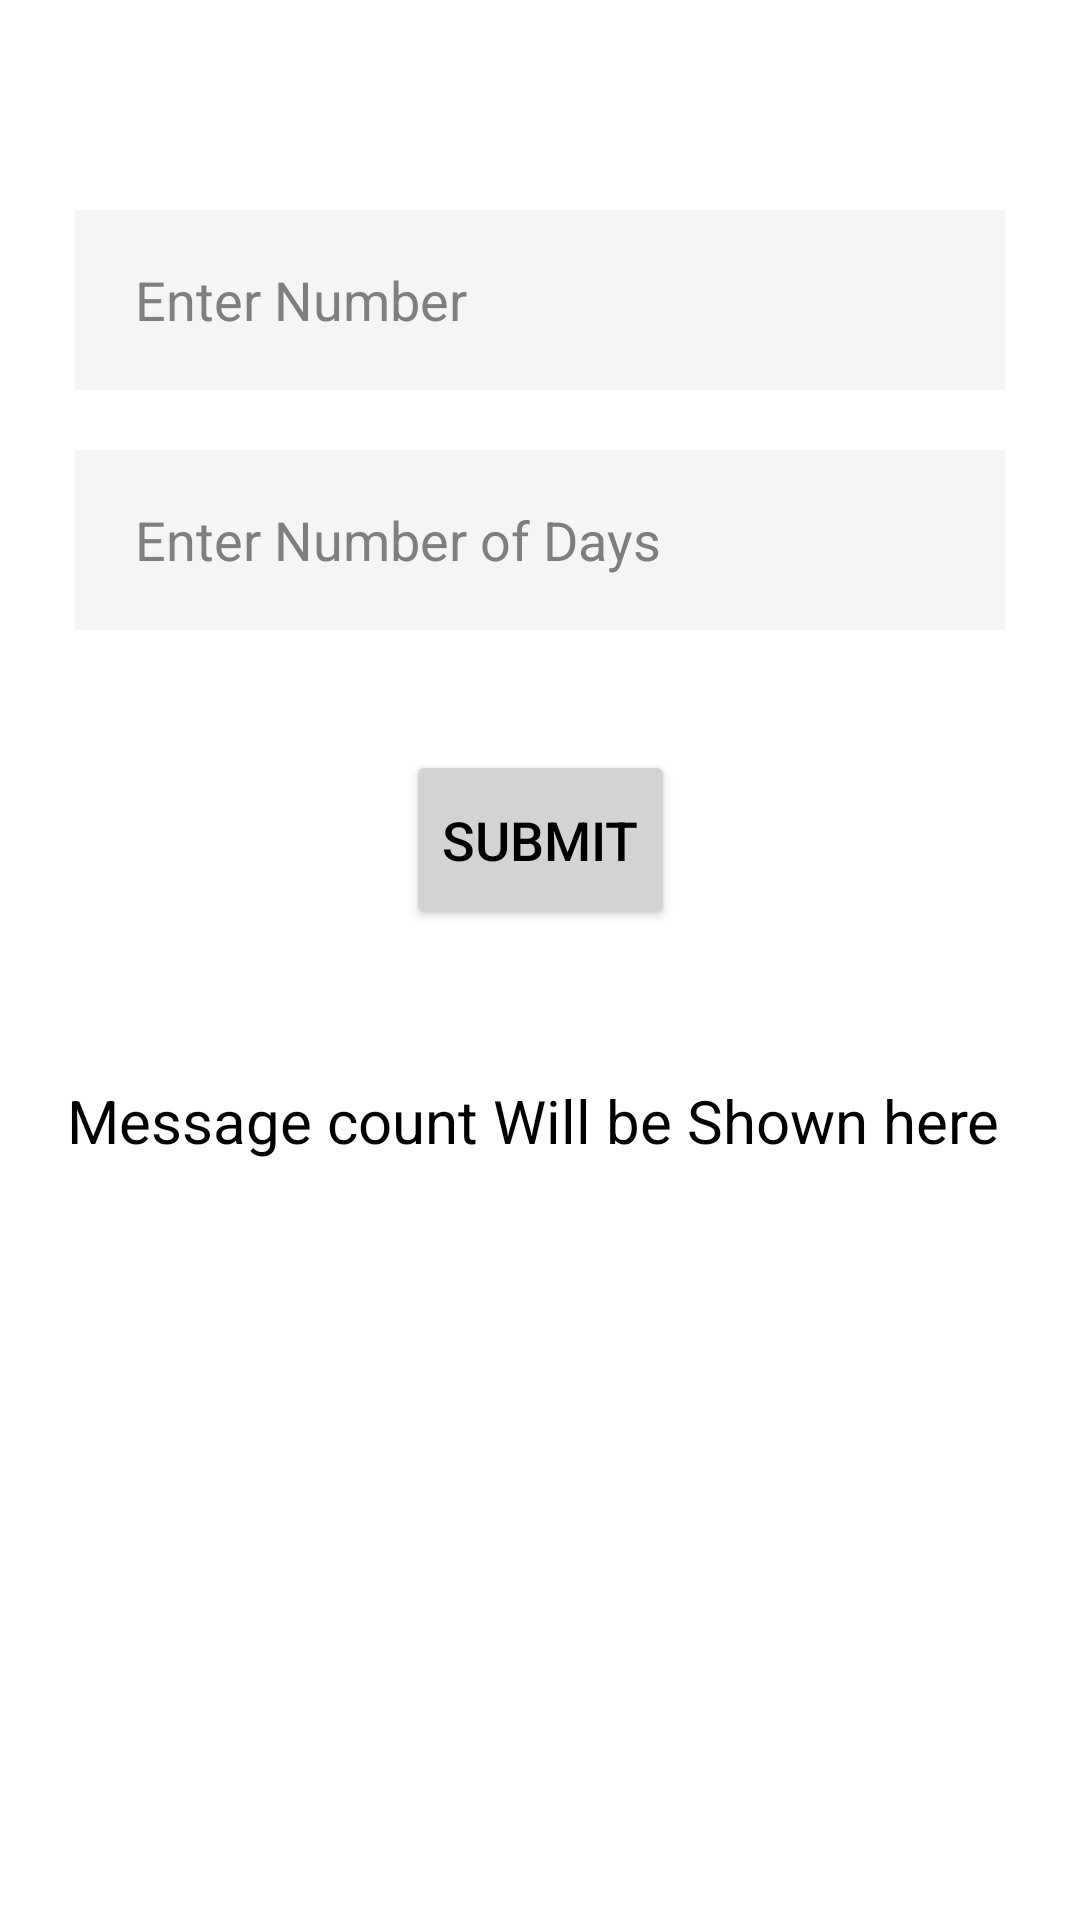

Reconstruct the res/layout file that produces this screen, plus the resources it refers to.
<!-- AndroidManifest.xml: application theme Theme.MessageCounter -->
<!-- res/layout/fragment_message_counter.xml -->
<layout xmlns:android="http://schemas.android.com/apk/res/android"
    xmlns:tools="http://schemas.android.com/tools"
    xmlns:app="http://schemas.android.com/apk/res-auto">

    <androidx.constraintlayout.widget.ConstraintLayout
        android:layout_width="match_parent"
        android:layout_height="match_parent"
        android:background="@color/white">

        <EditText
            android:id="@+id/etNumber"
            android:layout_width="match_parent"
            android:layout_height="60dp"
            android:layout_marginTop="70dp"
            android:layout_marginHorizontal="25dp"
            android:hint="@string/enter_number"
            android:textColorHint="@color/dark_grey"
            android:inputType="text"
            android:textColor="@color/black"
            android:textCursorDrawable="@color/black"
            android:background="@color/light_grey"
            android:paddingHorizontal="20dp"
            app:layout_constraintTop_toTopOf="parent"
            app:layout_constraintStart_toStartOf="parent"
            app:layout_constraintEnd_toEndOf="parent"/>

        <EditText
            android:id="@+id/etDays"
            android:layout_width="match_parent"
            android:layout_height="60dp"
            android:layout_marginTop="20dp"
            android:layout_marginHorizontal="25dp"
            android:textColorHint="@color/dark_grey"
            android:background="@color/light_grey"
            android:hint="@string/enter_number_of_days"
            android:inputType="number"
            android:textColor="@color/black"
            android:textCursorDrawable="@color/black"
            android:paddingHorizontal="20dp"
            app:layout_constraintTop_toBottomOf="@id/etNumber"
            app:layout_constraintStart_toStartOf="@id/etDays"
            app:layout_constraintEnd_toEndOf="@id/etDays"/>

        <Button
            android:id="@+id/submitButton"
            android:layout_width="wrap_content"
            android:layout_height="60dp"
            android:text="@string/submit"
            android:backgroundTint="@color/grey"
            android:textSize="18sp"
            android:textColor="@color/black"
            android:layout_marginTop="40dp"
            app:layout_constraintTop_toBottomOf="@id/etDays"
            app:layout_constraintStart_toStartOf="@id/etDays"
            app:layout_constraintEnd_toEndOf="@id/etDays"/>

        <TextView
            android:id="@+id/result"
            android:layout_width="wrap_content"
            android:layout_height="wrap_content"
            android:text="Message count Will be Shown here "
            android:padding="10dp"
            android:layout_marginHorizontal="20sp"
            android:layout_marginTop="40dp"
            android:gravity="center_horizontal"
            android:textColor="@color/black"
            android:textSize="20dp"
            app:layout_constraintTop_toBottomOf="@id/submitButton"
            app:layout_constraintStart_toStartOf="parent"
            app:layout_constraintEnd_toEndOf="parent" />

    </androidx.constraintlayout.widget.ConstraintLayout>
</layout>
<!-- resources referenced by this layout -->
<resources>
  <color name="black">#FF000000</color>
  <color name="dark_grey">#7f7f7f </color>
  <color name="grey">#D3D3D3</color>\
  <color name="light_grey">#f5f5f5</color>
  <color name="white">#FFFFFFFF</color>
  <string name="enter_number">Enter Number</string>
  <string name="enter_number_of_days">Enter Number of Days</string>
  <string name="submit">Submit</string>
  <style name="Theme.MessageCounter" parent="Theme.MaterialComponents.DayNight.DarkActionBar">
          
          <item name="colorPrimary">@color/purple_500</item>
          <item name="colorPrimaryVariant">@color/purple_700</item>
          <item name="colorOnPrimary">@color/white</item>
          
          <item name="colorSecondary">@color/teal_200</item>
          <item name="colorSecondaryVariant">@color/teal_700</item>
          <item name="colorOnSecondary">@color/black</item>
          
          <item name="android:statusBarColor" tools:targetApi="l">?attr/colorPrimaryVariant</item>
          
      </style>
  <color name="purple_500">#FF6200EE</color>
  <color name="purple_700">#FF3700B3</color>
  <color name="teal_200">#FF03DAC5</color>
  <color name="teal_700">#FF018786</color>
</resources>
